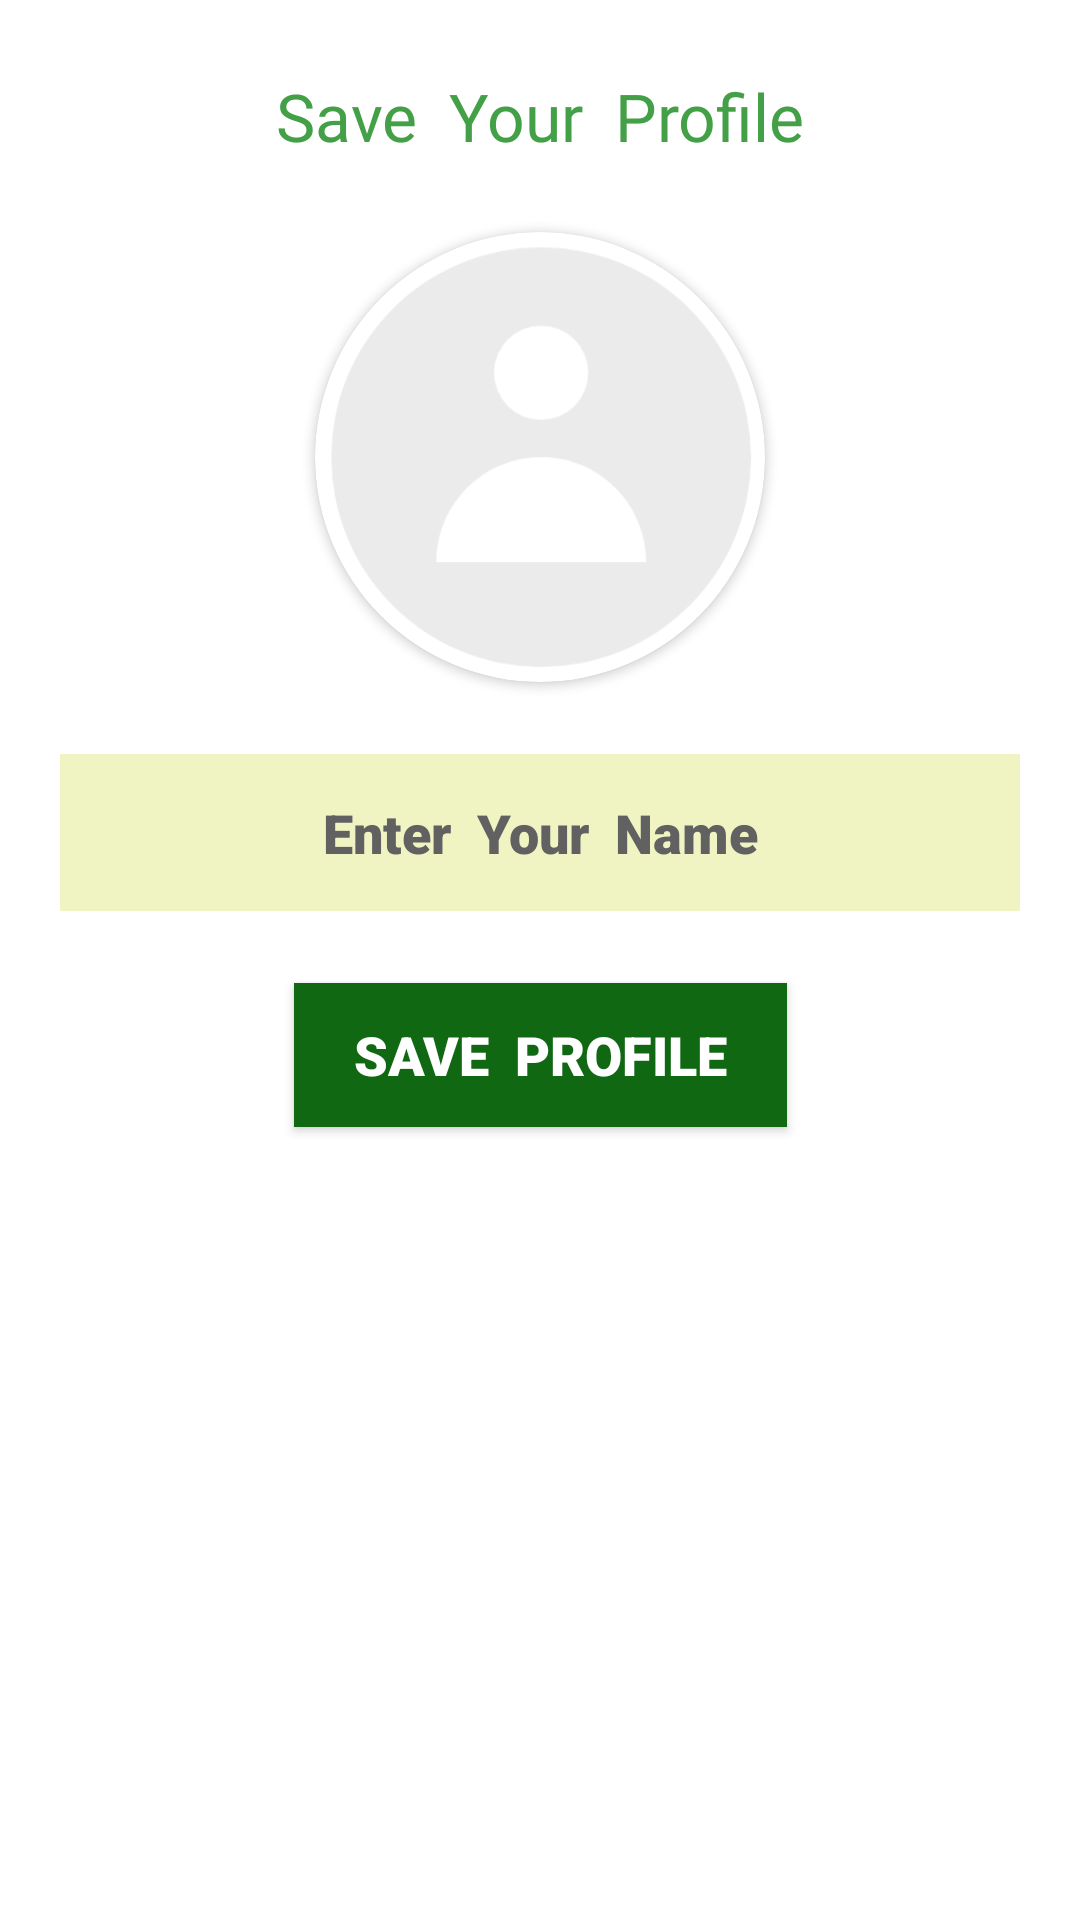

This screen was rendered from an Android layout file. Write that file and the resources it references.
<!-- AndroidManifest.xml: application theme Theme.MyChattingApp -->
<!-- res/layout/activity_set_profile.xml -->
<?xml version="1.0" encoding="utf-8"?>
<androidx.constraintlayout.widget.ConstraintLayout xmlns:android="http://schemas.android.com/apk/res/android"
    xmlns:app="http://schemas.android.com/apk/res-auto"
    xmlns:tools="http://schemas.android.com/tools"
    android:layout_width="match_parent"
    android:layout_height="match_parent"
    android:background="#FFFFFF"
    tools:context=".SetProfileActivity">

    <TextView
        android:id="@+id/textViewSaveYourProfileNonUse"
        android:layout_width="wrap_content"
        android:layout_height="wrap_content"
        android:background="#00FFFFFF"
        android:fontFamily="@font/ubuntu_bold"
        android:layout_marginTop="24dp"
        android:text="Save  Your  Profile"
        android:textColor="#43A047"
        android:textSize="22sp"
        app:layout_constraintEnd_toEndOf="parent"
        app:layout_constraintHorizontal_bias="0.5"
        app:layout_constraintStart_toStartOf="parent"
        app:layout_constraintTop_toTopOf="parent" />

    <androidx.cardview.widget.CardView
        android:id="@+id/cardViewGetUserProfilePicture"
        android:layout_width="150dp"
        android:layout_height="150dp"
        android:layout_marginTop="24dp"
        app:cardBackgroundColor="#FFFFFF"
        app:cardCornerRadius="150dp"
        app:layout_constraintEnd_toEndOf="parent"
        app:layout_constraintHorizontal_bias="0.5"
        app:layout_constraintStart_toStartOf="parent"
        app:layout_constraintTop_toBottomOf="@+id/textViewSaveYourProfileNonUse">

        <ImageView
            android:id="@+id/imageViewGetUserProfilePicture"
            android:layout_width="match_parent"
            android:layout_height="match_parent"
            android:background="#00FFFFFF"
            android:contentDescription="Profile Picture"
            android:scaleType="centerCrop"
            android:src="@drawable/defaultprofilepic" />
    </androidx.cardview.widget.CardView>

    <EditText
        android:id="@+id/editTextGetUserName"
        android:layout_width="match_parent"
        android:layout_height="wrap_content"
        android:layout_marginStart="20dp"
        android:layout_marginTop="24dp"
        android:layout_marginEnd="20dp"
        android:background="#F0F4C3"
        android:fontFamily="sans-serif-black"
        android:hint="Enter  Your  Name"
        android:inputType="textCapWords"
        android:paddingTop="14dp"
        android:paddingBottom="14dp"
        android:textAlignment="center"
        android:textColor="#000000"
        android:textColorHint="#616161"
        android:textSize="18sp"
        app:layout_constraintEnd_toEndOf="parent"
        app:layout_constraintHorizontal_bias="0.5"
        app:layout_constraintStart_toStartOf="parent"
        app:layout_constraintTop_toBottomOf="@+id/cardViewGetUserProfilePicture" />

    <Button
        android:id="@+id/buttonSaveProfile"
        android:layout_width="wrap_content"
        android:layout_height="wrap_content"
        android:layout_marginTop="24dp"
        android:background="#106813"
        android:fontFamily="sans-serif-black"
        android:paddingStart="20dp"
        android:paddingEnd="20dp"
        android:text="Save  Profile"
        android:textColor="#FFFFFF"
        android:textSize="18sp"
        app:layout_constraintEnd_toEndOf="parent"
        app:layout_constraintHorizontal_bias="0.5"
        app:layout_constraintStart_toStartOf="parent"
        app:layout_constraintTop_toBottomOf="@+id/editTextGetUserName" />

</androidx.constraintlayout.widget.ConstraintLayout>
<!-- resources referenced by this layout -->
<resources>
  <!-- drawable defaultprofilepic: png bitmap (drawable-v24, 11684 bytes) -->
  <style name="Theme.MyChattingApp" parent="Theme.AppCompat.DayNight.NoActionBar">
          
          <item name="colorPrimary">@color/purple_500</item>
          <item name="colorPrimaryVariant">@color/purple_700</item>
          <item name="colorOnPrimary">@color/white</item>
          
          <item name="colorSecondary">@color/teal_200</item>
          <item name="colorSecondaryVariant">@color/teal_700</item>
          <item name="colorOnSecondary">@color/black</item>
          
          <item name="android:statusBarColor" tools:targetApi="l">?attr/colorPrimaryVariant</item>
          
      </style>
  <color name="purple_500">#FF6200EE</color>
  <color name="purple_700">#055047</color>
  <color name="white">#FFFFFFFF</color>
  <color name="teal_200">#FF03DAC5</color>
  <color name="teal_700">#FF018786</color>
  <color name="black">#FF000000</color>
</resources>
